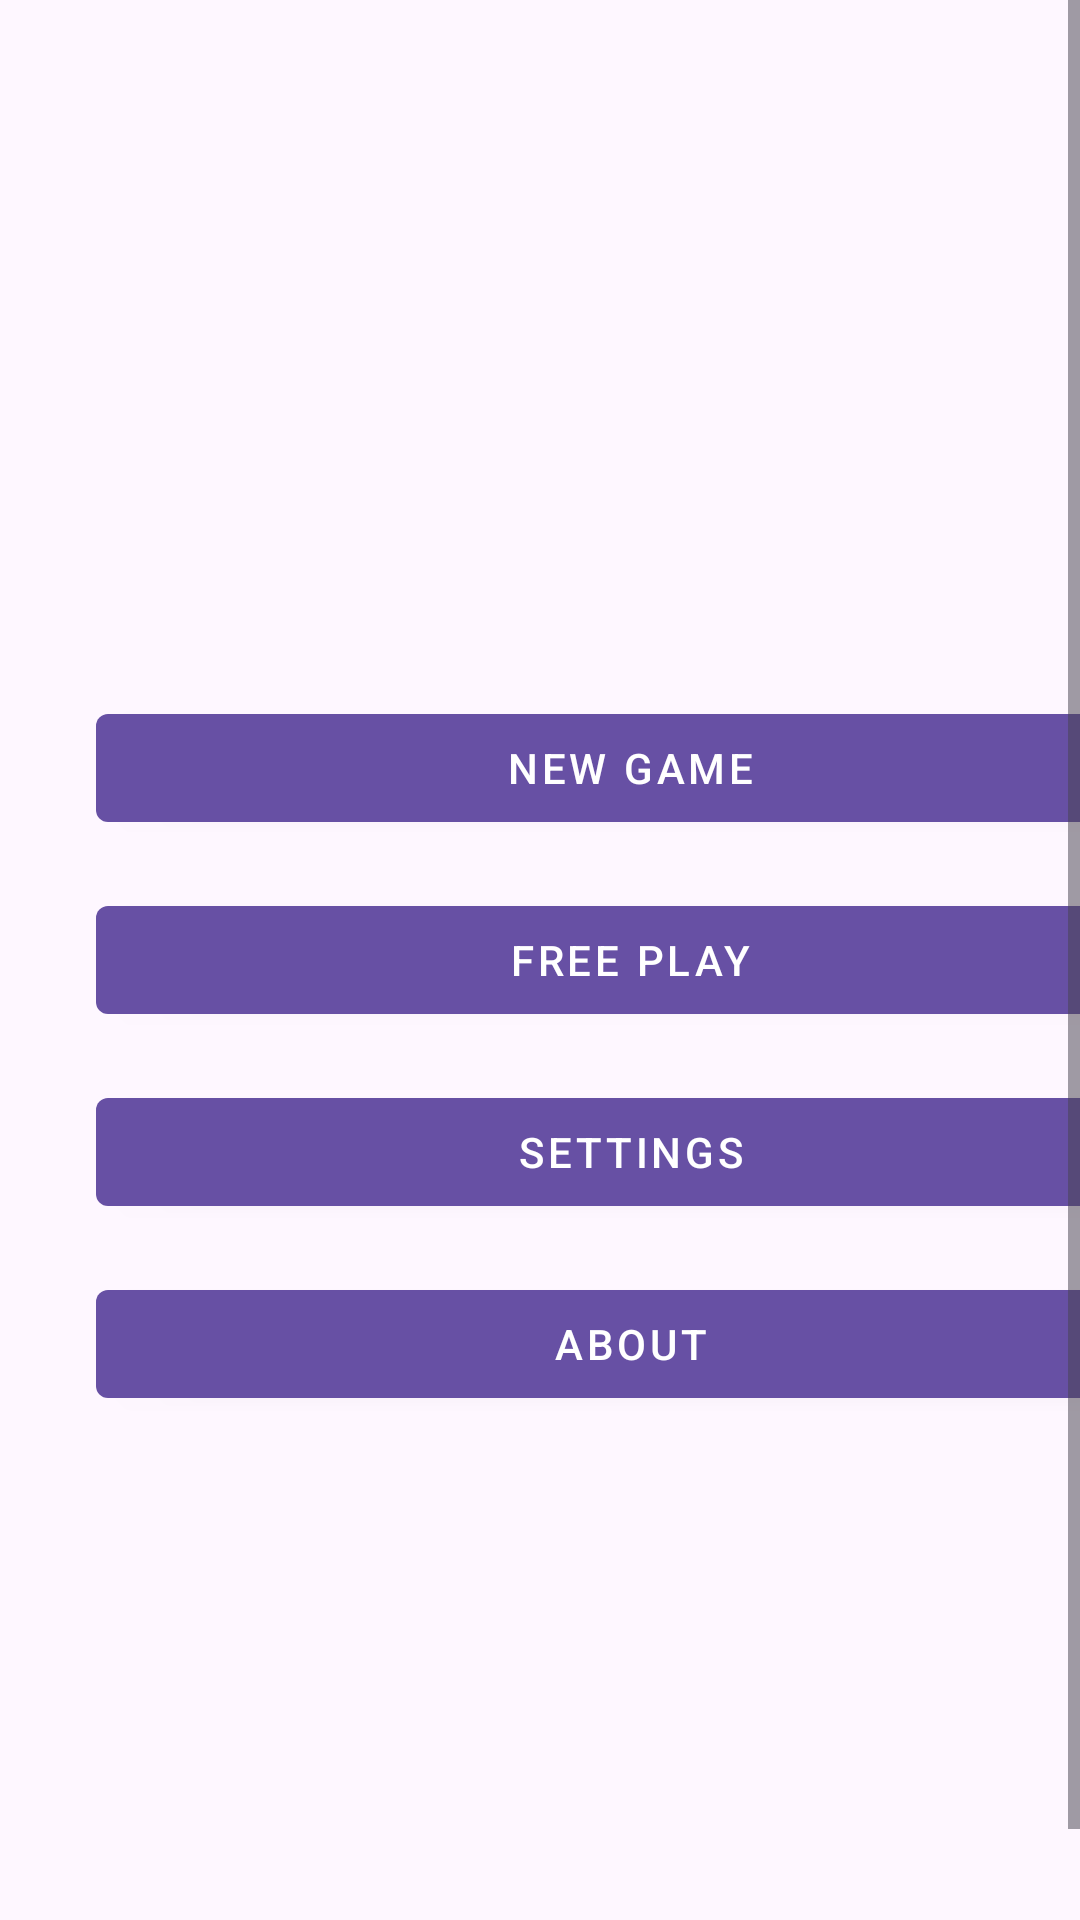

This screen was rendered from an Android layout file. Write that file and the resources it references.
<!-- AndroidManifest.xml: application theme Theme.SequenceGame -->
<!-- res/layout/start_fragment.xml -->
<?xml version="1.0" encoding="utf-8"?>
<ScrollView xmlns:android="http://schemas.android.com/apk/res/android"
    xmlns:app="http://schemas.android.com/apk/res-auto"
    xmlns:tools="http://schemas.android.com/tools"
    android:id="@+id/main"
    android:layout_width="match_parent"
    android:layout_height="match_parent"
    android:fillViewport="true"
    tools:context=".fragment.StartFragment">

    <androidx.constraintlayout.widget.ConstraintLayout
        android:layout_width="match_parent"
        android:layout_height="wrap_content"
        android:layout_margin="@dimen/common_spacing"
        android:gravity="center"
        android:orientation="vertical">

        <com.google.android.material.button.MaterialButton
            android:id="@+id/new_game"
            style="@style/Widget.MaterialComponents.Button.Icon"
            android:layout_width="match_parent"
            android:layout_height="wrap_content"
            android:layout_marginBottom="@dimen/smaller_spacing"
            android:gravity="center"
            android:text="@string/new_game"
            app:layout_constraintBottom_toTopOf="@id/free_play"
            app:layout_constraintEnd_toEndOf="parent"
            app:layout_constraintStart_toStartOf="parent"
            app:layout_constraintTop_toTopOf="parent"
            app:layout_constraintVertical_chainStyle="packed" />

        <com.google.android.material.button.MaterialButton
            android:id="@+id/free_play"
            style="@style/Widget.MaterialComponents.Button.Icon"
            android:layout_width="match_parent"
            android:layout_height="wrap_content"
            android:layout_marginBottom="@dimen/smaller_spacing"
            android:gravity="center"
            android:text="@string/free_play"
            app:layout_constraintBottom_toTopOf="@id/settings"
            app:layout_constraintEnd_toEndOf="parent"
            app:layout_constraintStart_toStartOf="parent"
            app:layout_constraintTop_toBottomOf="@id/new_game"
            app:layout_constraintVertical_chainStyle="packed" />

        <com.google.android.material.button.MaterialButton
            android:id="@+id/settings"
            style="@style/Widget.MaterialComponents.Button.Icon"
            android:layout_width="match_parent"
            android:layout_height="wrap_content"
            android:layout_marginBottom="@dimen/smaller_spacing"
            android:gravity="center"
            android:text="@string/settings"
            app:layout_constraintBottom_toTopOf="@id/about"
            app:layout_constraintEnd_toEndOf="parent"
            app:layout_constraintStart_toStartOf="parent"
            app:layout_constraintTop_toBottomOf="@id/free_play"
            app:layout_constraintVertical_chainStyle="packed" />

        <com.google.android.material.button.MaterialButton
            android:id="@+id/about"
            style="@style/Widget.MaterialComponents.Button.Icon"
            android:layout_width="match_parent"
            android:layout_height="wrap_content"
            android:gravity="center"
            android:text="@string/about"
            app:layout_constraintBottom_toBottomOf="parent"
            app:layout_constraintEnd_toEndOf="parent"
            app:layout_constraintStart_toStartOf="parent"
            app:layout_constraintTop_toBottomOf="@id/settings"
            app:layout_constraintVertical_chainStyle="packed" />

    </androidx.constraintlayout.widget.ConstraintLayout>
</ScrollView>
<!-- resources referenced by this layout -->
<resources>
  <dimen name="common_spacing">32dp</dimen>
  <dimen name="smaller_spacing">16dp</dimen>
  <string name="about">About</string>
  <string name="free_play">Free Play</string>
  <string name="new_game">New Game</string>
  <string name="settings">Settings</string>
  <style name="Theme.SequenceGame" parent="Base.Theme.SequenceGame" />
  <style name="Base.Theme.SequenceGame" parent="Theme.Material3.DayNight.NoActionBar">
          
          
      </style>
</resources>
